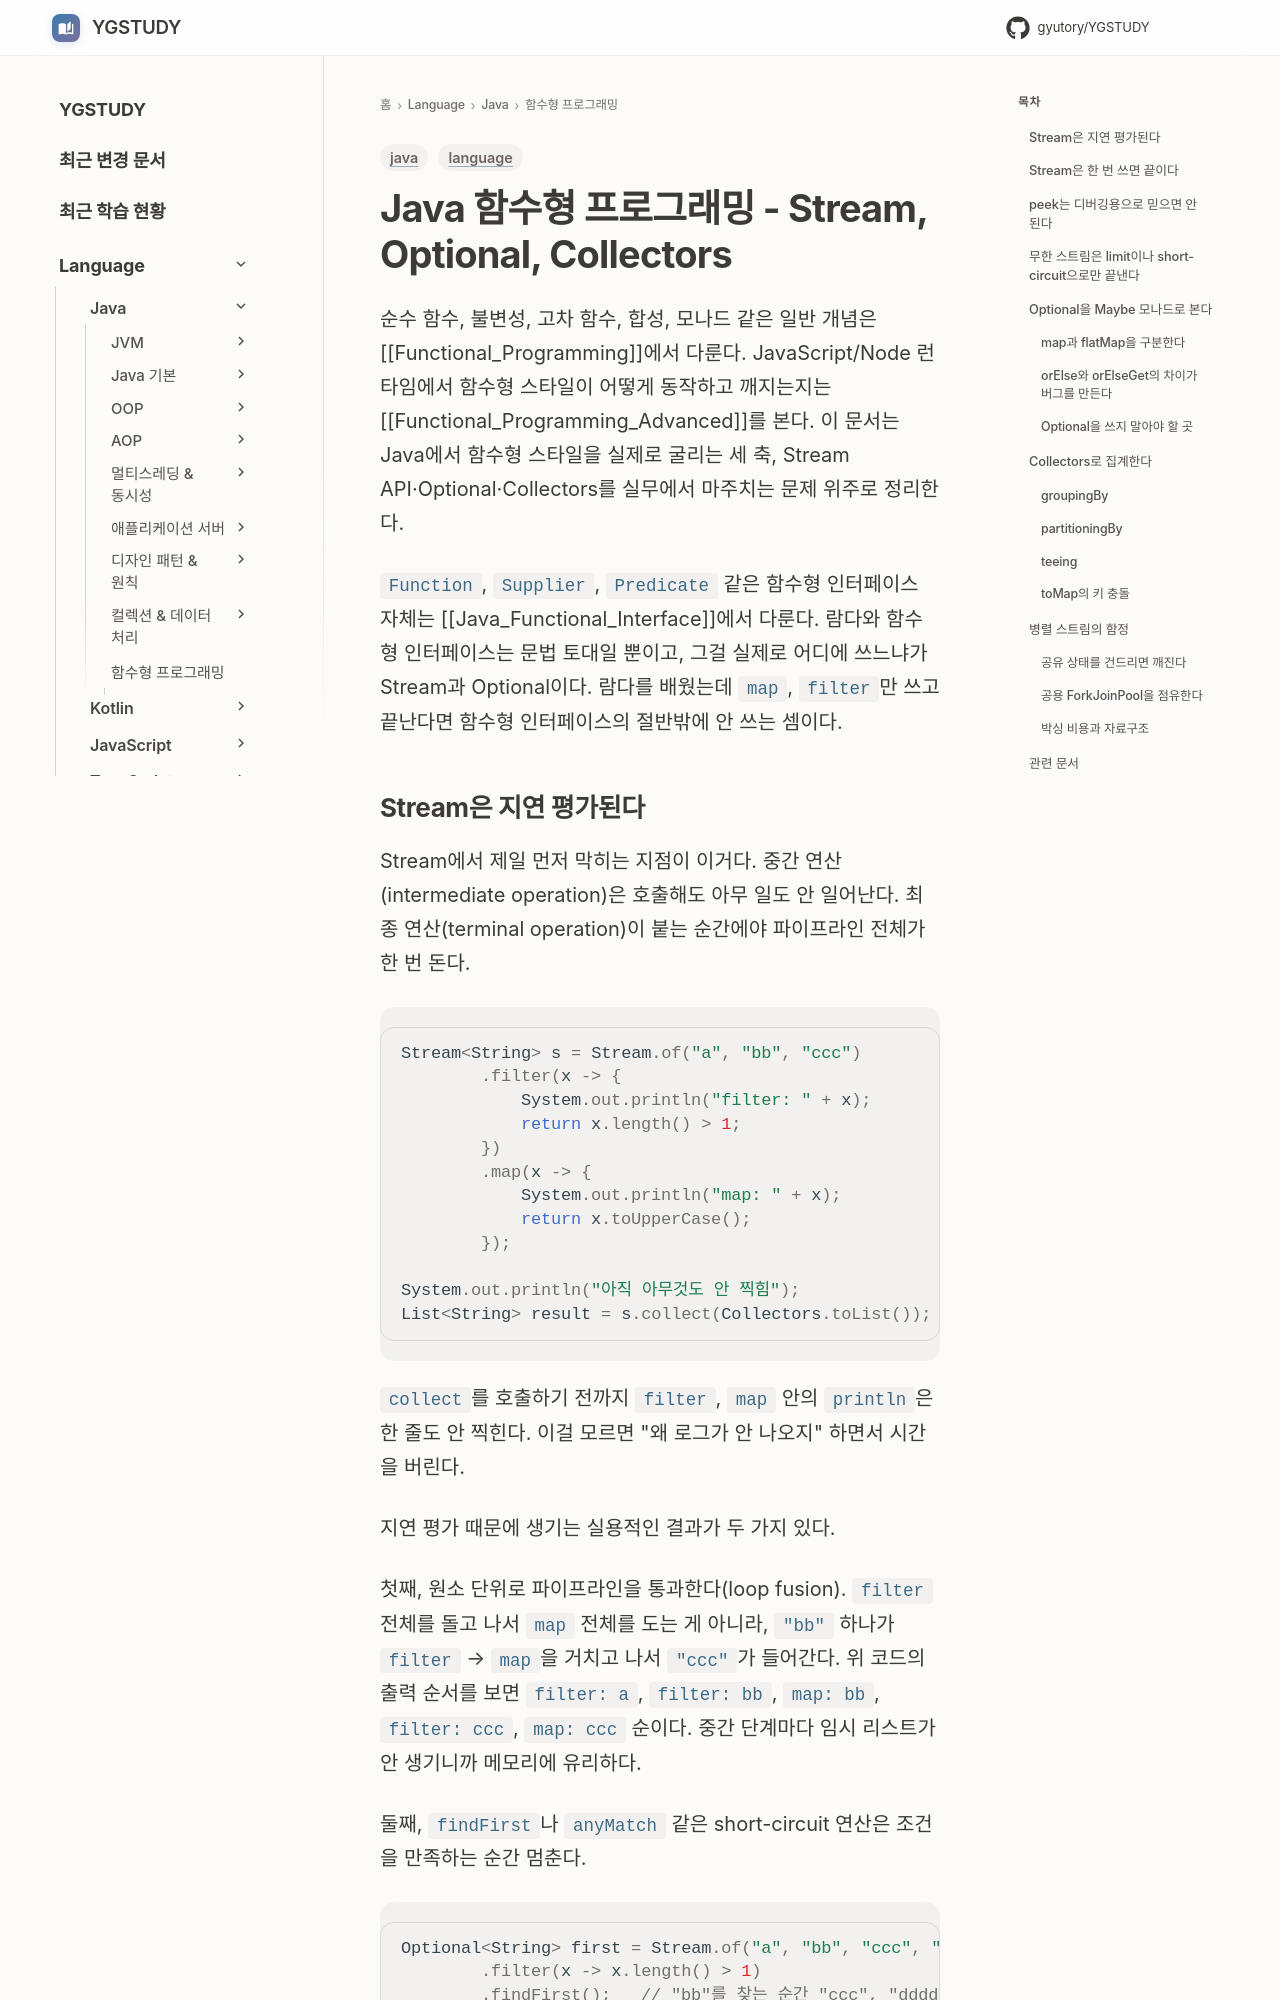

repository: GYUTORY/YGSTUDY · page: Language/Java/함수형 프로그래밍/Java_Functional_Programming/index.html · generator: mkdocs

---
title: Java 함수형 프로그래밍 - Stream, Optional, Collectors
tags: [java, language]
updated: 2026-06-15
---

# Java 함수형 프로그래밍 - Stream, Optional, Collectors

순수 함수, 불변성, 고차 함수, 합성, 모나드 같은 일반 개념은 [[Functional_Programming]]에서 다룬다. JavaScript/Node 런타임에서 함수형 스타일이 어떻게 동작하고 깨지는지는 [[Functional_Programming_Advanced]]를 본다. 이 문서는 Java에서 함수형 스타일을 실제로 굴리는 세 축, Stream API·Optional·Collectors를 실무에서 마주치는 문제 위주로 정리한다.

`Function`, `Supplier`, `Predicate` 같은 함수형 인터페이스 자체는 [[Java_Functional_Interface]]에서 다룬다. 람다와 함수형 인터페이스는 문법 토대일 뿐이고, 그걸 실제로 어디에 쓰느냐가 Stream과 Optional이다. 람다를 배웠는데 `map`, `filter`만 쓰고 끝난다면 함수형 인터페이스의 절반밖에 안 쓰는 셈이다.
